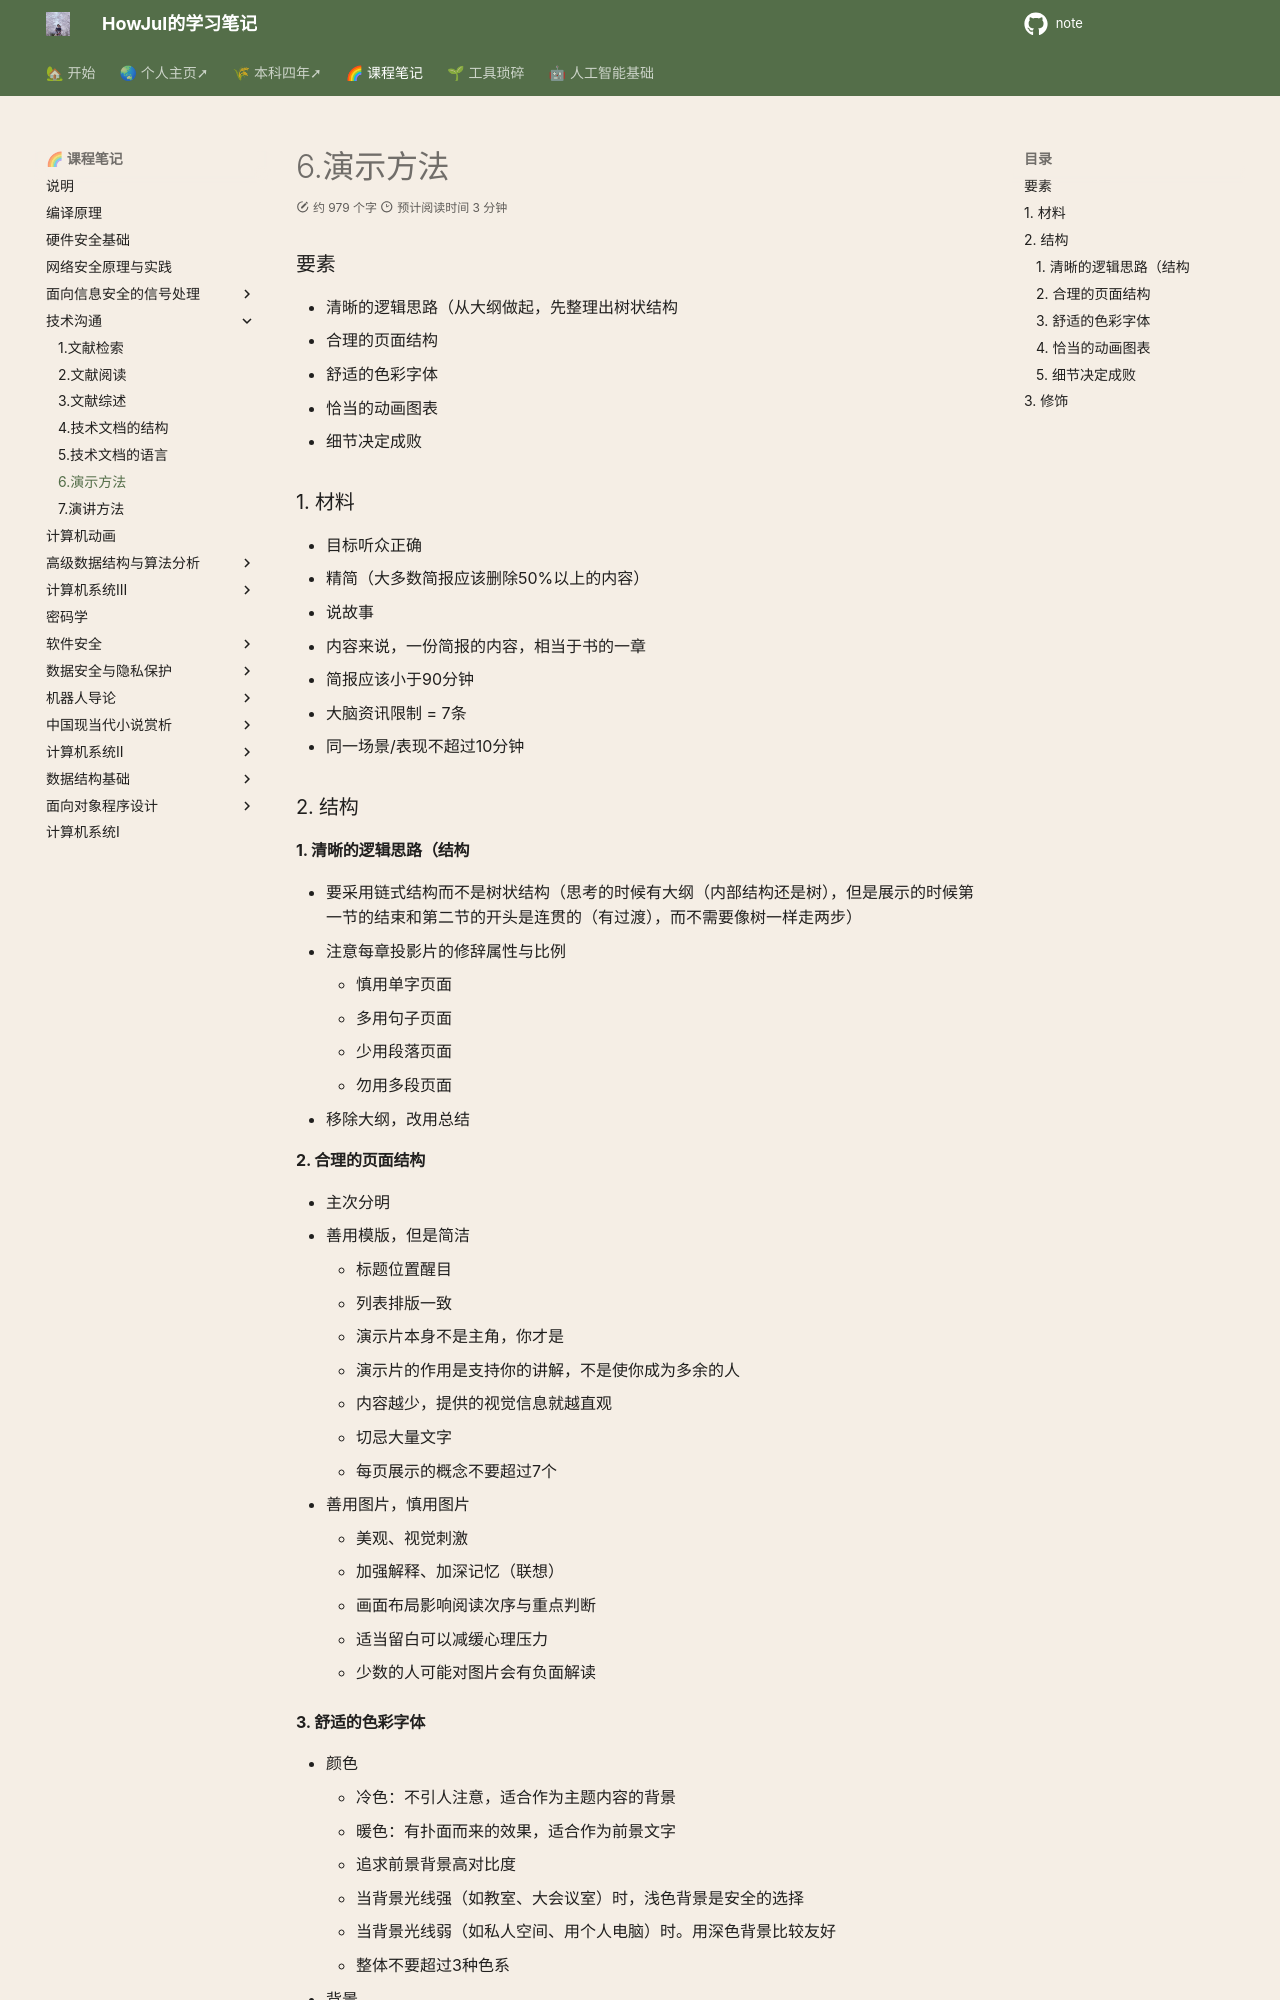

repository: howjul/note · page: 技术沟通/6 演示方法/index.html · generator: mkdocs

### 要素

- 清晰的逻辑思路（从大纲做起，先整理出树状结构
- 合理的页面结构
- 舒适的色彩字体
- 恰当的动画图表
- 细节决定成败

### 1. 材料

- 目标听众正确
- 精简（大多数简报应该删除50%以上的内容）
- 说故事
- 内容来说，一份简报的内容，相当于书的一章
- 简报应该小于90分钟
- 大脑资讯限制 = 7条
- 同一场景/表现不超过10分钟

### 2. 结构

#### 1. 清晰的逻辑思路（结构

- 要采用链式结构而不是树状结构（思考的时候有大纲（内部结构还是树），但是展示的时候第一节的结束和第二节的开头是连贯的（有过渡），而不需要像树一样走两步）
- 注意每章投影片的修辞属性与比例
    - 慎用单字页面
    - 多用句子页面
    - 少用段落页面
    - 勿用多段页面
- 移除大纲，改用总结

#### 2. 合理的页面结构

- 主次分明
- 善用模版，但是简洁
    - 标题位置醒目
    - 列表排版一致
    - 演示片本身不是主角，你才是
    - 演示片的作用是支持你的讲解，不是使你成为多余的人
    - 内容越少，提供的视觉信息就越直观
    - 切忌大量文字
    - 每页展示的概念不要超过7个

- 善用图片，慎用图片
    - 美观、视觉刺激
    - 加强解释、加深记忆（联想）
    - 画面布局影响阅读次序与重点判断
    - 适当留白可以减缓心理压力
    - 少数的人可能对图片会有负面解读
